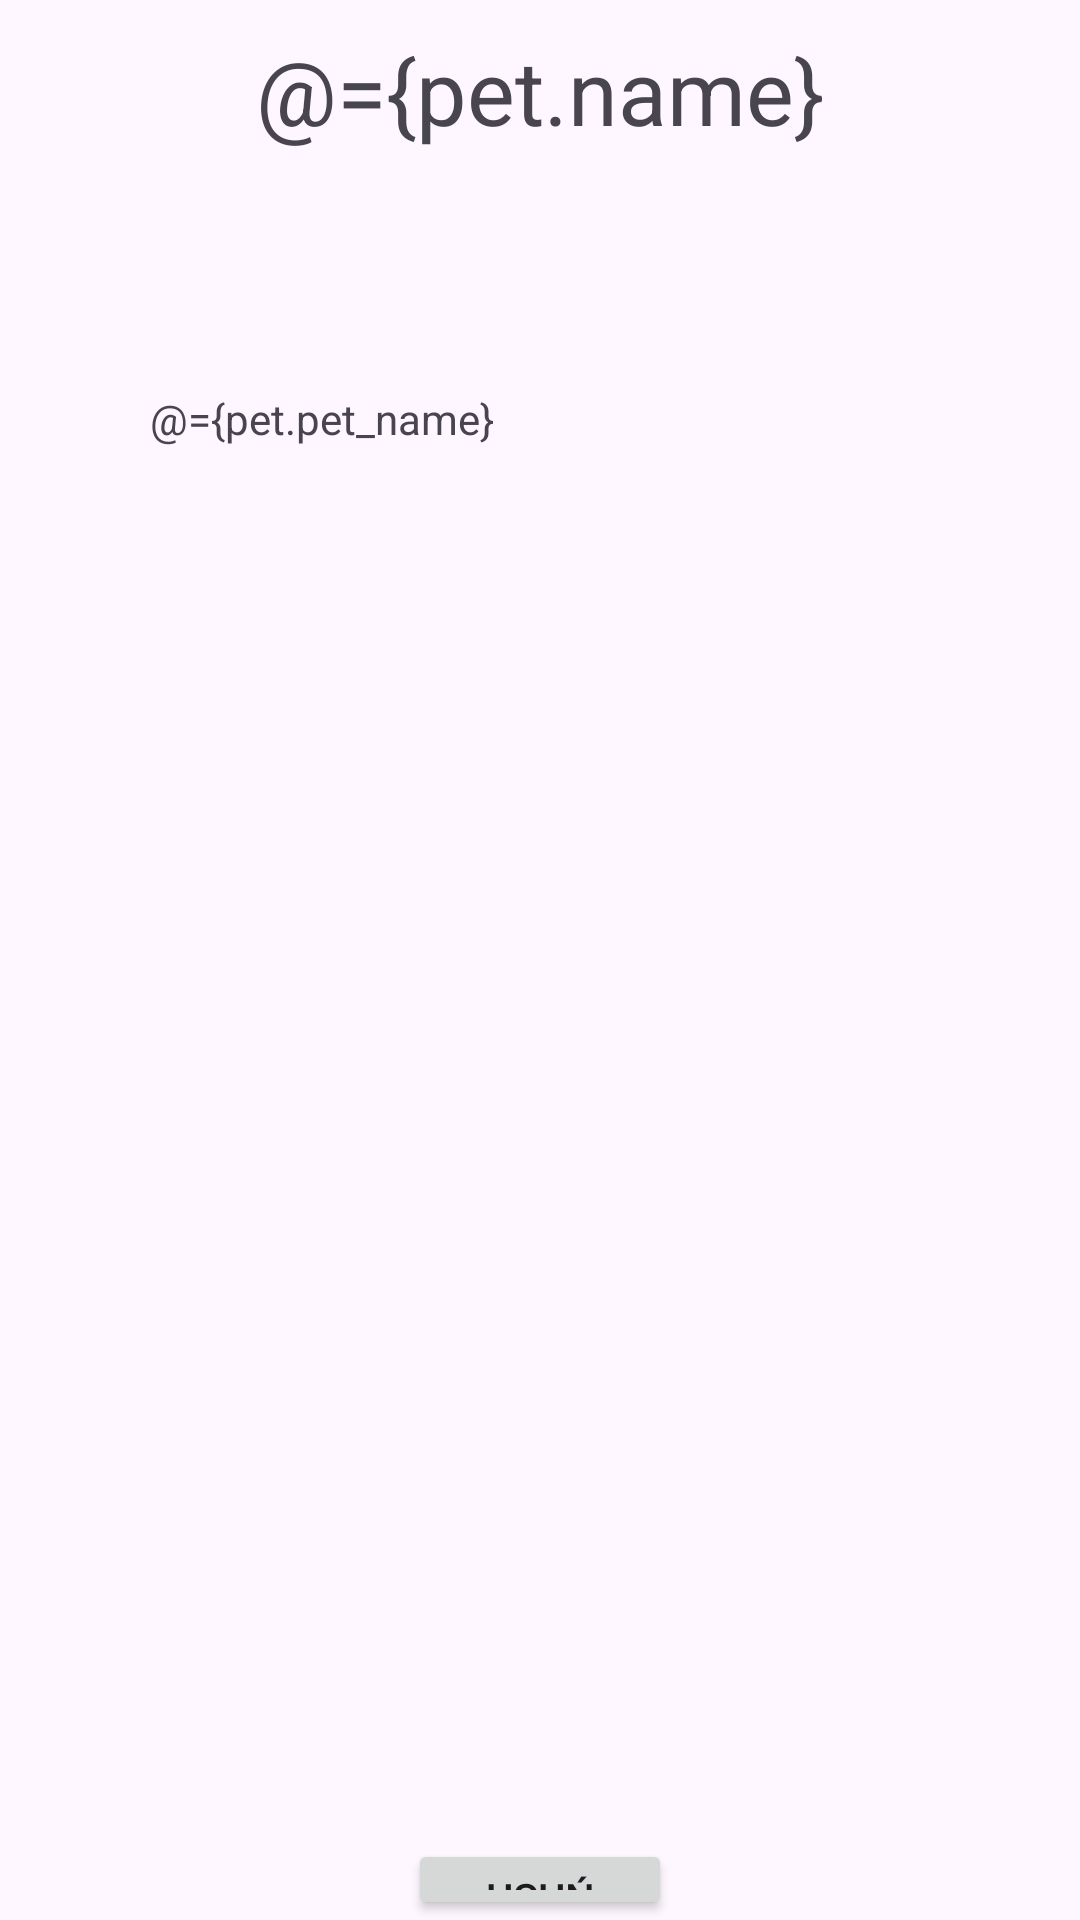

Here is an Android app screen rendered from its layout file. Give the layout XML and the strings, colors and styles it references.
<!-- AndroidManifest.xml: application theme Theme.FullBowl -->
<!-- res/layout/note_details.xml -->
<?xml version="1.0" encoding="utf-8"?>
<layout
    android:fitsSystemWindows="true"
    xmlns:android="http://schemas.android.com/apk/res/android"
    xmlns:app="http://schemas.android.com/apk/res-auto"
    xmlns:tools="http://schemas.android.com/tools">

    <data>
        <variable
            name="pet"
            type="com.ingaw.fullbowl.PetFood" />
    </data>

    
    <androidx.constraintlayout.widget.ConstraintLayout
        android:layout_width="match_parent"
        android:layout_height="match_parent"
        tools:context=".NoteDetailsFragment">



        
        <LinearLayout
            android:layout_width="match_parent"
            android:layout_height="match_parent"
            android:orientation="vertical">

            <TextView
                android:id="@+id/textView3"
                android:layout_width="match_parent"
                android:layout_height="80dp"
                android:padding="10dp"
                android:text="@={pet.name}"
                android:textAlignment="center"
                android:textSize="30sp" />

            <TextView
                android:id="@+id/textView4"
                android:layout_width="match_parent"
                android:layout_height="533dp"
                android:padding="50dp"
                android:text="@={pet.pet_name}" />

            <androidx.constraintlayout.widget.ConstraintLayout
                android:layout_width="match_parent"
                android:layout_height="wrap_content">

                <Button
                    android:id="@+id/button4"
                    android:layout_width="wrap_content"
                    android:layout_height="wrap_content"
                    android:text="Usuń"
                    app:layout_constraintBottom_toBottomOf="parent"
                    app:layout_constraintEnd_toEndOf="parent"
                    app:layout_constraintStart_toStartOf="parent"
                    app:layout_constraintTop_toTopOf="parent" />
            </androidx.constraintlayout.widget.ConstraintLayout>

        </LinearLayout>

    </androidx.constraintlayout.widget.ConstraintLayout>

</layout>
<!-- resources referenced by this layout -->
<resources>
  <style name="Theme.FullBowl" parent="Base.Theme.FullBowl" />
  <style name="Base.Theme.FullBowl" parent="Theme.Material3.DayNight.NoActionBar">
          
          
      </style>
</resources>
